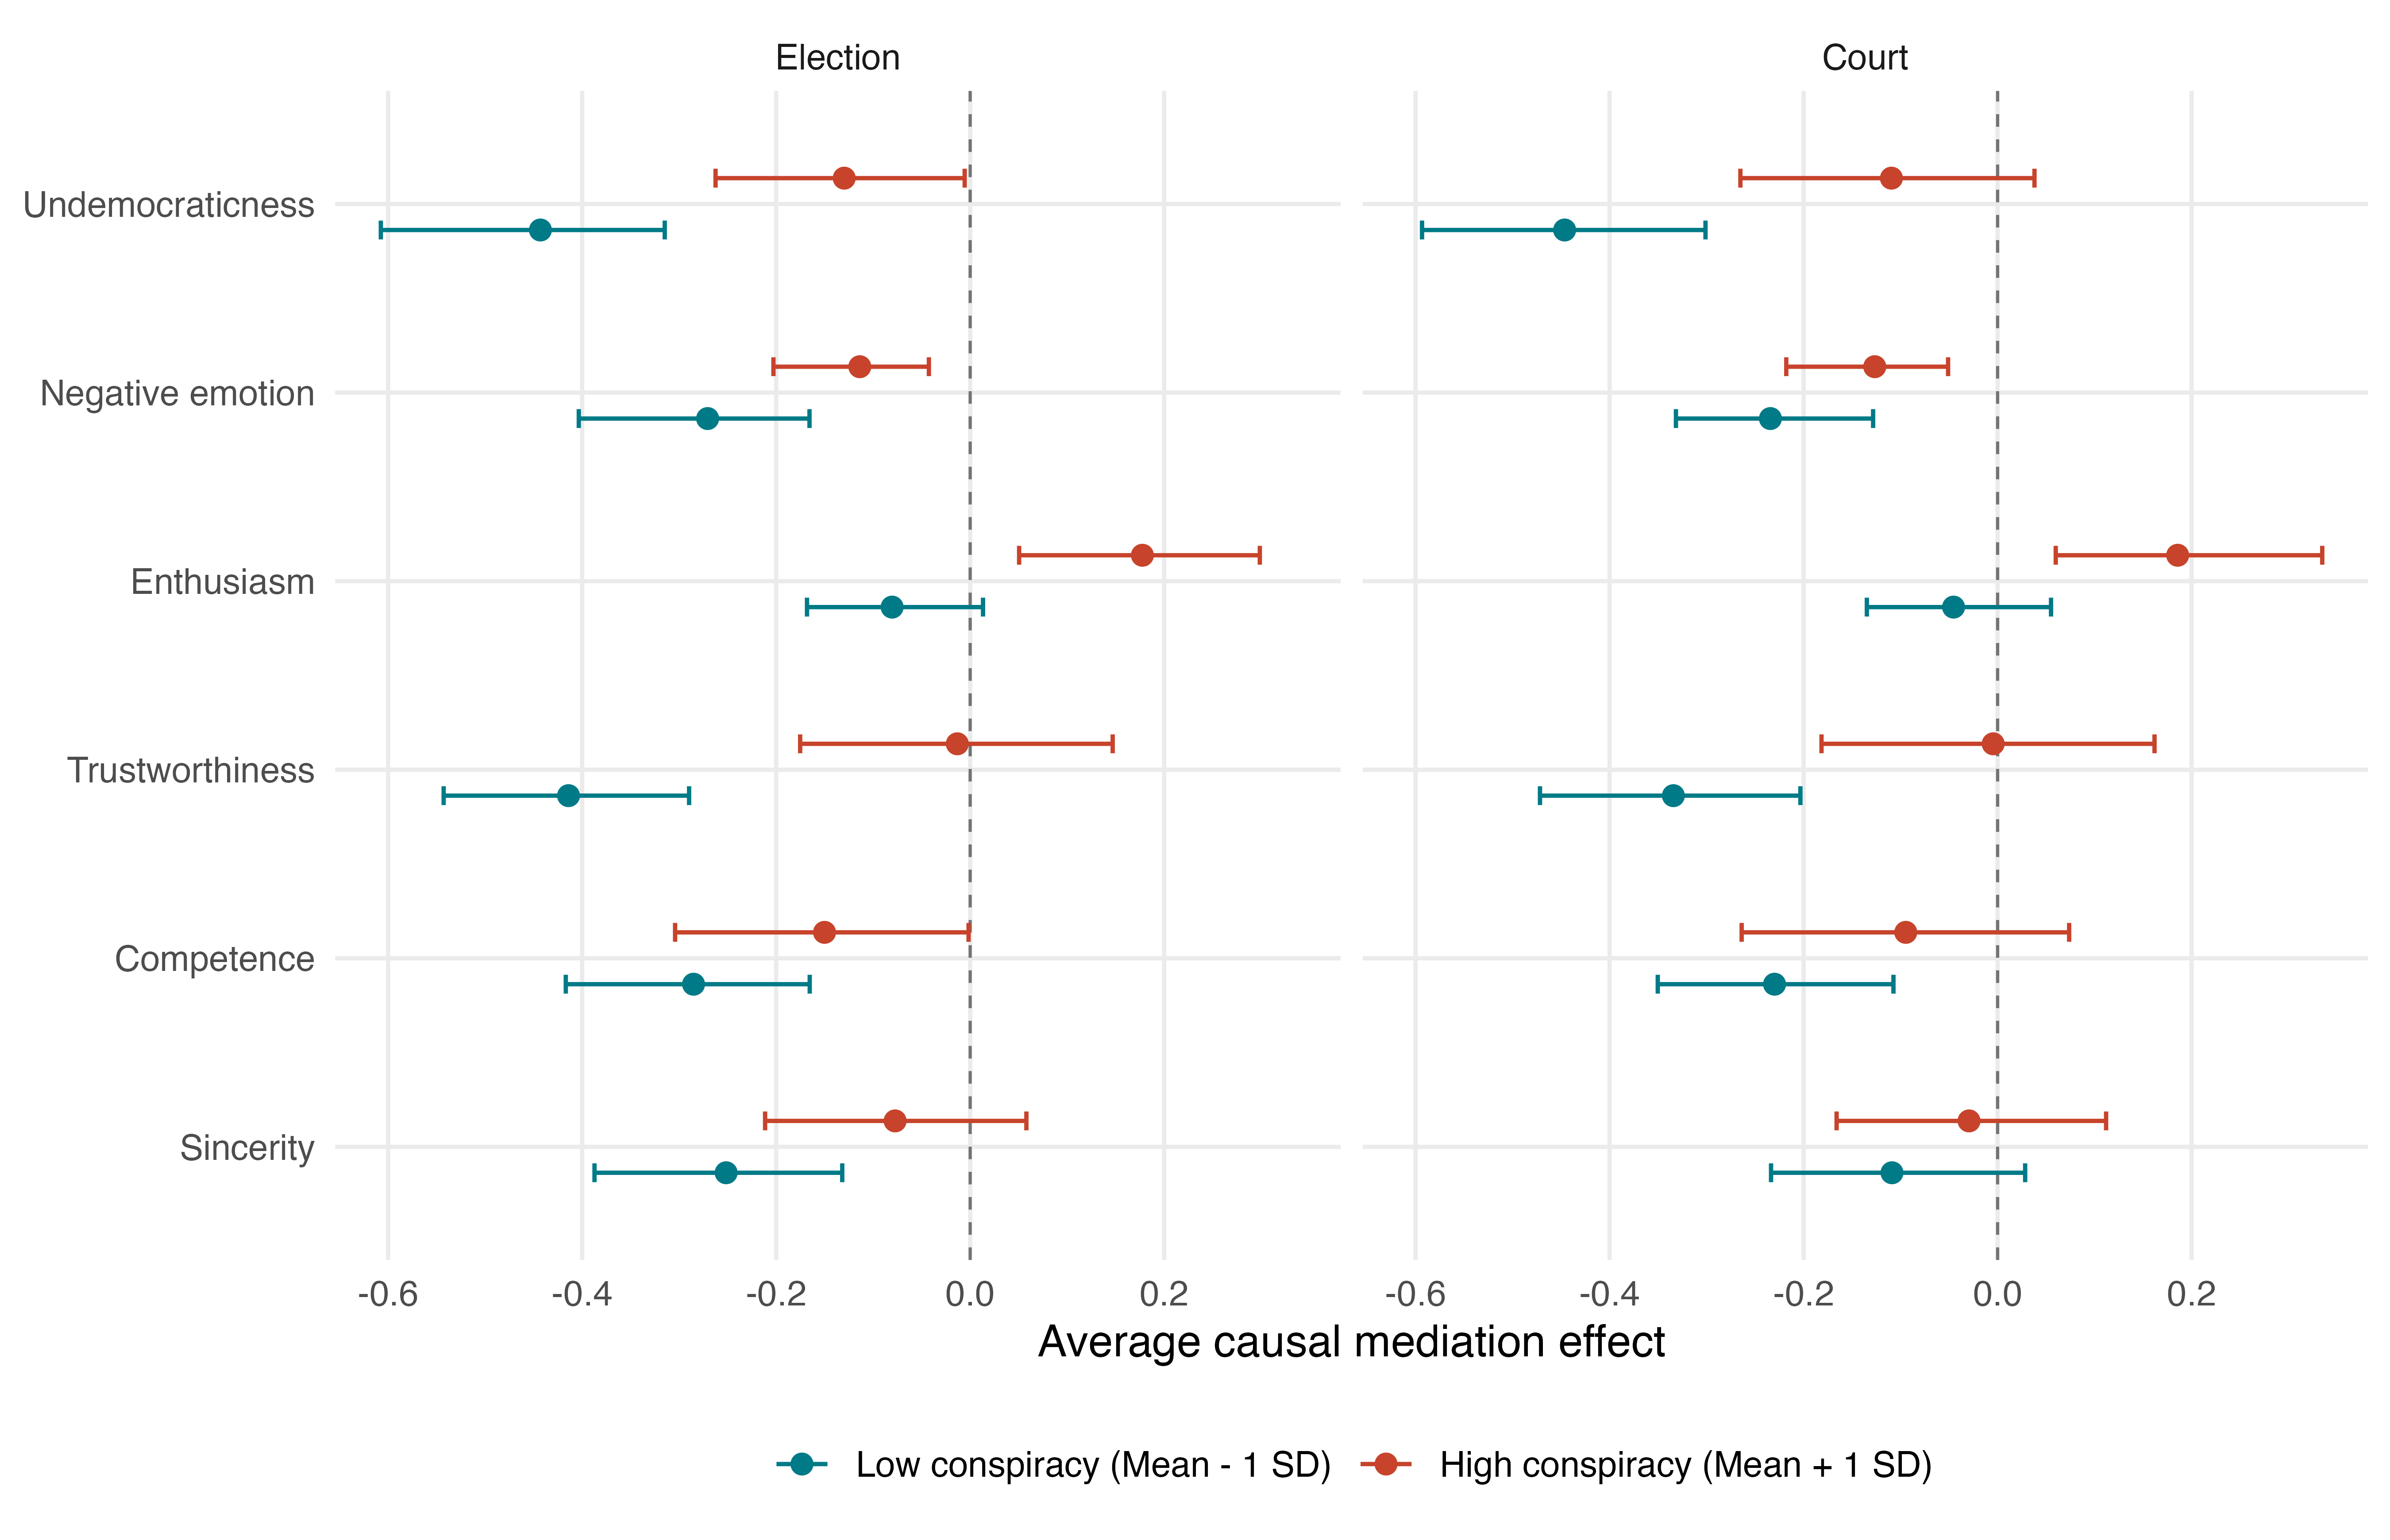

The file beside this chart, header and first rows:
treatment, mediator_label, conspiracy_group, estimate, lower, upper
Election, Undemocraticness, Low conspiracy (Mean - 1 SD), -0.443, -0.6075, -0.3149
Court, Undemocraticness, Low conspiracy (Mean - 1 SD), -0.4464, -0.5934, -0.3011
Election, Negative emotion, Low conspiracy (Mean - 1 SD), -0.2707, -0.4035, -0.1656
Court, Negative emotion, Low conspiracy (Mean - 1 SD), -0.2342, -0.3316, -0.1283
Election, Enthusiasm, Low conspiracy (Mean - 1 SD), -0.08048, -0.1682, 0.01326
Court, Enthusiasm, Low conspiracy (Mean - 1 SD), -0.04541, -0.1348, 0.05507
Election, Trustworthiness, Low conspiracy (Mean - 1 SD), -0.4141, -0.5428, -0.2898
Court, Trustworthiness, Low conspiracy (Mean - 1 SD), -0.3342, -0.4718, -0.2033
Election, Competence, Low conspiracy (Mean - 1 SD), -0.2852, -0.4169, -0.1654
Court, Competence, Low conspiracy (Mean - 1 SD), -0.23, -0.3503, -0.1074
Election, Sincerity, Low conspiracy (Mean - 1 SD), -0.2516, -0.3873, -0.1319
Court, Sincerity, Low conspiracy (Mean - 1 SD), -0.1089, -0.2336, 0.02841
Election, Undemocraticness, High conspiracy (Mean + 1 SD), -0.1299, -0.2625, -0.005644
Court, Undemocraticness, High conspiracy (Mean + 1 SD), -0.1095, -0.2652, 0.03802
Election, Negative emotion, High conspiracy (Mean + 1 SD), -0.1138, -0.2028, -0.04256
Court, Negative emotion, High conspiracy (Mean + 1 SD), -0.1267, -0.2179, -0.05105
Election, Enthusiasm, High conspiracy (Mean + 1 SD), 0.1776, 0.05045, 0.2986
Court, Enthusiasm, High conspiracy (Mean + 1 SD), 0.1856, 0.05994, 0.3347
Election, Trustworthiness, High conspiracy (Mean + 1 SD), -0.01327, -0.1753, 0.1469
Court, Trustworthiness, High conspiracy (Mean + 1 SD), -0.004536, -0.1815, 0.1618
Election, Competence, High conspiracy (Mean + 1 SD), -0.1502, -0.3042, -0.001641
Court, Competence, High conspiracy (Mean + 1 SD), -0.09468, -0.2638, 0.07375
Election, Sincerity, High conspiracy (Mean + 1 SD), -0.07739, -0.2114, 0.05794
Court, Sincerity, High conspiracy (Mean + 1 SD), -0.02945, -0.166, 0.1118
